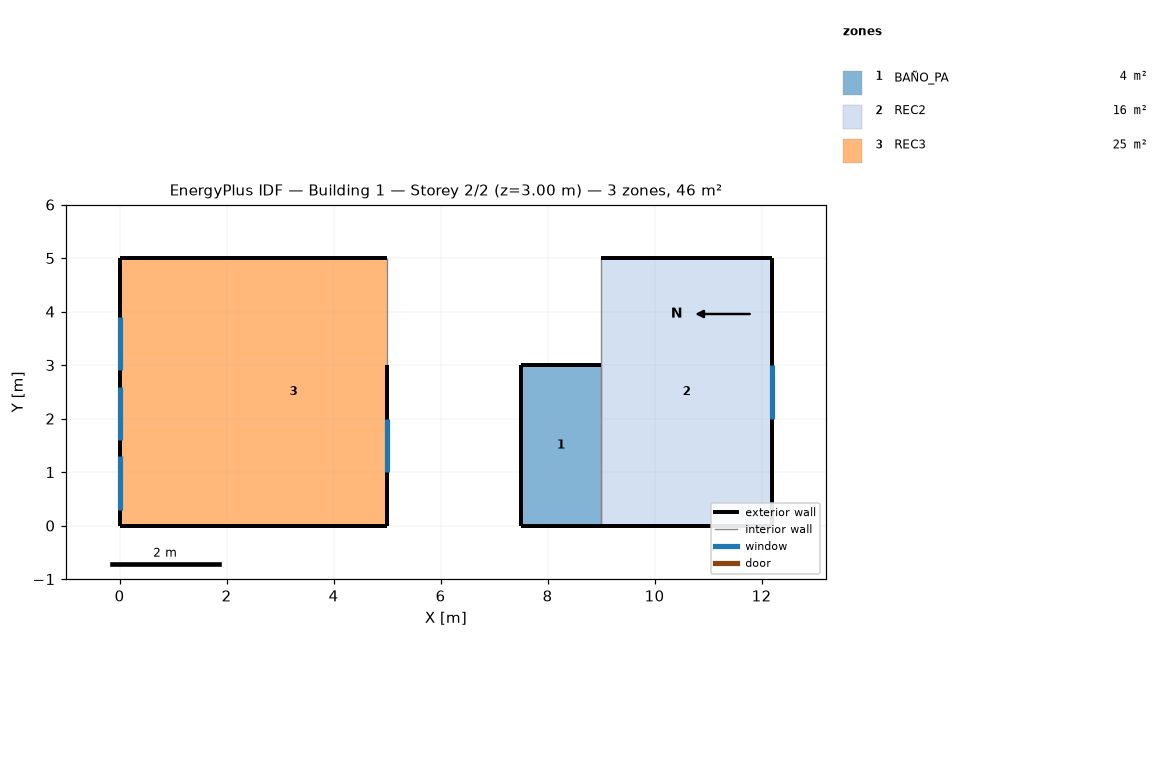
=== STOREY PLAN SPEC (per zone: floor XY polygon, exterior-wall plan segments, windows/doors) ===
zone 1: BAÑO_PA  (4.5 m²)
  floor: (9.00, 3.00) (9.00, 0.00) (7.50, 0.00) (7.50, 3.00)
  exterior wall: (9.00, 3.00) – (7.50, 3.00)  [1.5 m]
  exterior wall: (7.50, 0.00) – (9.00, 0.00)  [1.5 m]
  exterior wall: (7.50, 3.00) – (7.50, 0.00)  [3.0 m]
  interior walls: 1
zone 2: REC2  (16.0 m²)
  floor: (12.20, 5.00) (12.20, 0.00) (9.00, 0.00) (9.00, 5.00)
  exterior wall: (9.00, 0.00) – (12.20, 0.00)  [3.2 m]
  exterior wall: (12.20, 5.00) – (9.00, 5.00)  [3.2 m]
  exterior wall: (12.20, 0.00) – (12.20, 5.00)  [5.0 m]
    window: (12.20, 2.00) – (12.20, 3.00)  [1.2 m²]
  interior walls: 2
zone 3: REC3  (25.0 m²)
  floor: (5.00, 5.00) (5.00, 0.00) (1.50, 0.00) (1.50, 5.00)
  floor: (1.50, 5.00) (1.50, 0.00) (0.00, 0.00) (0.00, 5.00)
  exterior wall: (0.00, 0.00) – (5.00, 0.00)  [5.0 m]
  exterior wall: (0.00, 5.00) – (0.00, 0.00)  [5.0 m]
    window: (0.00, 3.90) – (0.00, 2.90)  [1.2 m²]
    window: (0.00, 2.60) – (0.00, 1.60)  [1.2 m²]
    window: (0.00, 1.30) – (0.00, 0.30)  [1.2 m²]
  exterior wall: (5.00, 5.00) – (0.00, 5.00)  [5.0 m]
  exterior wall: (5.00, 0.00) – (5.00, 3.00)  [3.0 m]
    window: (5.00, 1.00) – (5.00, 2.00)  [1.2 m²]
  interior walls: 1

=== DERIVED (storey summary) ===
Building: Building 1
Storey: 2 of 2  (floor level z = 3.00 m)
Storey gross floor area: 45.5 m²
Zones on this storey: 3
  - BAÑO_PA: floor 4.5 m²; exterior wall 6.0 m (18.0 m²); WWR 0.0%
  - REC2: floor 16.0 m²; exterior wall 11.4 m (34.2 m²); 1 window(s) 1.2 m²; WWR 3.5%
  - REC3: floor 25.0 m²; exterior wall 18.0 m (54.0 m²); 4 window(s) 4.8 m²; WWR 8.9%
Zone adjacency (shared interzone walls):
  - BAÑO_PA ↔ REC2